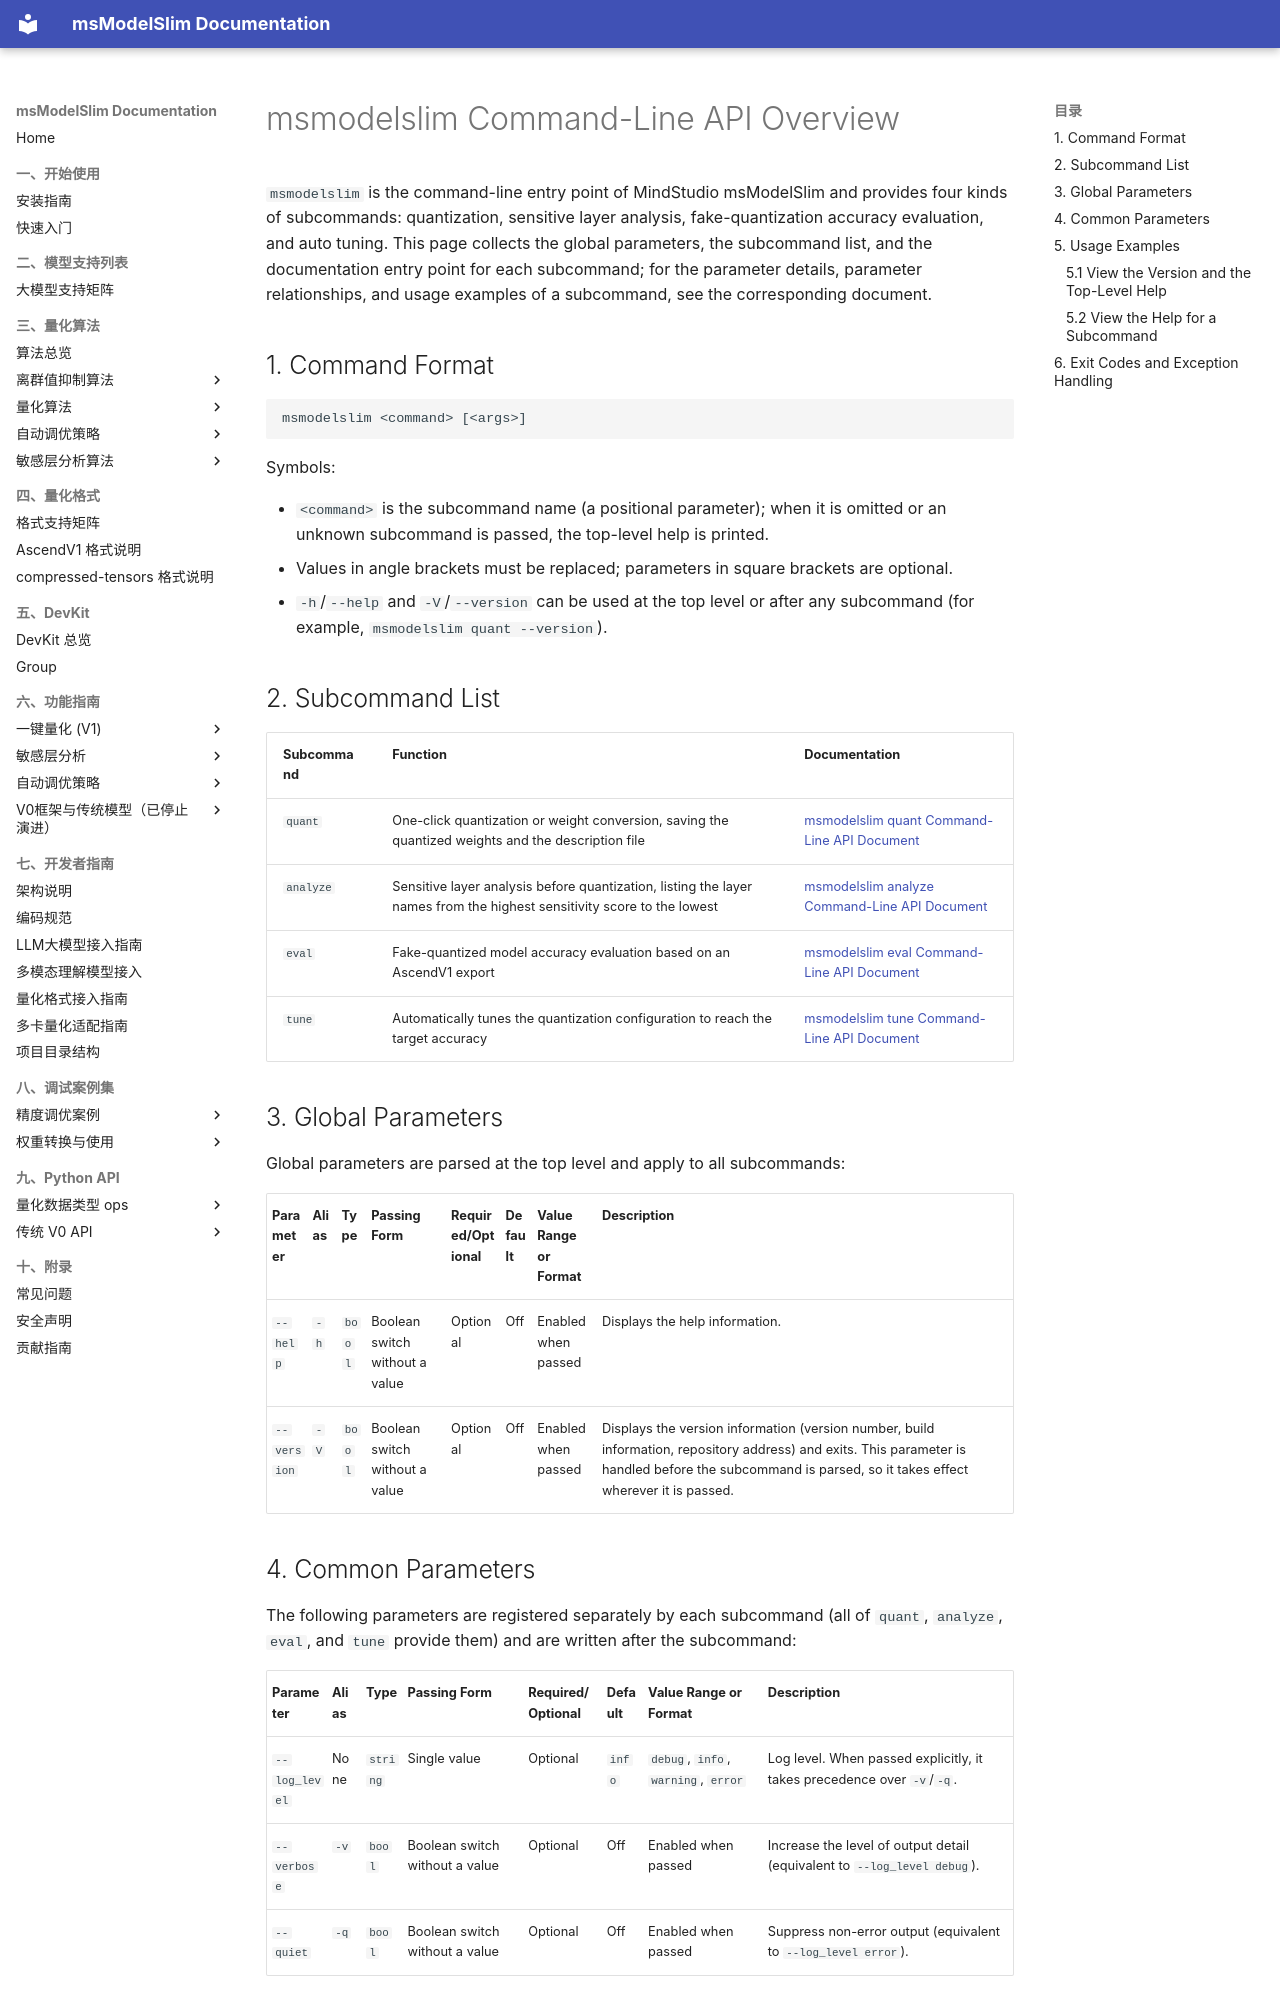

repository: Ascend/msmodelslim · page: en/api_reference/cli/index.html · generator: mkdocs

# msmodelslim Command-Line API Overview

`msmodelslim` is the command-line entry point of MindStudio msModelSlim and provides four kinds of subcommands: quantization, sensitive layer analysis, fake-quantization accuracy evaluation, and auto tuning. This page collects the global parameters, the subcommand list, and the documentation entry point for each subcommand; for the parameter details, parameter relationships, and usage examples of a subcommand, see the corresponding document.

## 1. Command Format

```text
msmodelslim <command> [<args>]
```

Symbols:

- `<command>` is the subcommand name (a positional parameter); when it is omitted or an unknown subcommand is passed, the top-level help is printed.
- Values in angle brackets must be replaced; parameters in square brackets are optional.
- `-h`/`--help` and `-V`/`--version` can be used at the top level or after any subcommand (for example, `msmodelslim quant --version`).

## 2. Subcommand List

| Subcommand | Function | Documentation |
|--------|------|------|
| `quant` | One-click quantization or weight conversion, saving the quantized weights and the description file | [msmodelslim quant Command-Line API Document](msmodelslim_quant.md) |
| `analyze` | Sensitive layer analysis before quantization, listing the layer names from the highest sensitivity score to the lowest | [msmodelslim analyze Command-Line API Document](msmodelslim_analyze.md) |
| `eval` | Fake-quantized model accuracy evaluation based on an AscendV1 export | [msmodelslim eval Command-Line API Document](msmodelslim_eval.md) |
| `tune` | Automatically tunes the quantization configuration to reach the target accuracy | [msmodelslim tune Command-Line API Document](msmodelslim_tune.md) |

## 3. Global Parameters

Global parameters are parsed at the top level and apply to all subcommands:

| Parameter | Alias | Type | Passing Form | Required/Optional | Default | Value Range or Format | Description |
|------|------|------|----------|-----------|--------|----------------|------|
| `--help` | `-h` | `bool` | Boolean switch without a value | Optional | Off | Enabled when passed | Displays the help information. |
| `--version` | `-V` | `bool` | Boolean switch without a value | Optional | Off | Enabled when passed | Displays the version information (version number, build information, repository address) and exits. This parameter is handled before the subcommand is parsed, so it takes effect wherever it is passed. |
